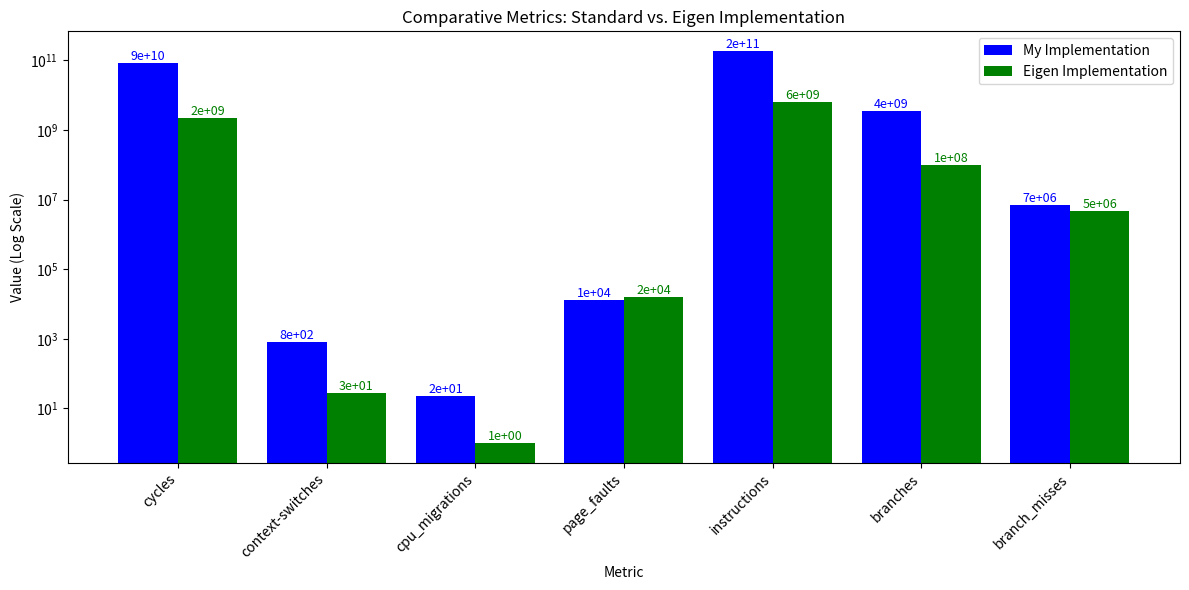

Source code (Python):
import numpy as np
import matplotlib.pyplot as plt


my_matrix = {
    "cycles": 85601614421,
    "context-switches": 830,
    "cpu_migrations": 22,
    "page_faults": 13331,
    "instructions": 187518885545,
    "branches": 3605133376,
    "branch_misses": 7024562,
}

eigen_matrix = {
    "cycles": 2151254227,
    "context-switches": 27,
    "cpu_migrations": 1,
    "page_faults": 15711,
    "instructions": 6194268590,
    "branches": 100932570,
    "branch_misses": 4628960,
}

def plot_comparative_bars(my_matrix, eigen_matrix):
    # Listas para almacenar las métricas donde hay más de 50% de diferencia
    metrics = []
    my_values = []
    eigen_values = []
    differences = []  # Para almacenar los porcentajes de diferencia

    # Recorrer las métricas y comparar
    for key in my_matrix:
        if key in eigen_matrix:  # Asegurarse de que la métrica exista en ambos diccionarios
            my_value = my_matrix[key]
            eigen_value = eigen_matrix[key]
            
            # Evitar divisiones por cero
            if my_value == 0 or eigen_value == 0:
                continue
            
            # Calcular el porcentaje de diferencia relativa
            diff_percentage = abs(my_value - eigen_value) / min(my_value, eigen_value)
            print(diff_percentage)
            if diff_percentage > 0.9:  # Si la diferencia es mayor del 50%
                metrics.append(key)
                my_values.append(my_value)
                eigen_values.append(eigen_value)
                differences.append(diff_percentage * 100)  # En porcentaje

    # Si no hay diferencias significativas, retornar sin hacer nada
    if not metrics:
        print("No hay métricas con más del 90% de diferencia.")
        return
    
    # Crear gráfico de barras
    x = np.arange(len(metrics))  # Etiquetas en el eje X
    width = 0.35  # Ancho de las barras

    fig, ax = plt.subplots(figsize=(10, 6))

    # Crear barras
    bars_my = ax.bar(x - width/2, my_values, width, label='my_matrix', color='b')
    bars_eigen = ax.bar(x + width/2, eigen_values, width, label='eigen_matrix', color='g')

    # Añadir etiquetas y título
    ax.set_xlabel('Metrics')
    ax.set_ylabel('Values')
    ax.set_title('Comparation my matrix and eigen_matrix (difference > 90%)')
    ax.set_xticks(x)
    ax.set_xticklabels(metrics, rotation=45, ha="right")

    # Añadir leyenda
    ax.legend()
    # Mostrar el gráfico
    plt.tight_layout()
    plt.show()


def normalize_matrices(my_matrix, eigen_matrix):
    # Diccionarios normalizados
    my_matrix_normalized = {}
    eigen_matrix_normalized = {}

    # Combinar las métricas de ambos diccionarios
    combined_keys = set(my_matrix.keys()).union(set(eigen_matrix.keys()))

    # Normalizar cada métrica
    for key in combined_keys:
        # Obtener valores de my_matrix y eigen_matrix, si no existen, usar 0
        my_value = my_matrix.get(key, 0)
        eigen_value = eigen_matrix.get(key, 0)

        # Encontrar el mínimo y máximo para normalización
        min_value = min(my_value, eigen_value)
        max_value = max(my_value, eigen_value)
        # Si min_value == max_value, significa que ambos valores son iguales, normalizamos a 1
        if max_value == min_value:
            my_matrix_normalized[key] = 1
            eigen_matrix_normalized[key] = 1
        else:
            if max_value == my_value:
                my_matrix_normalized[key] = 1
                eigen_matrix_normalized[key] = eigen_value / my_value
            else:
                eigen_matrix_normalized[key] = 1
                my_matrix_normalized[key] = my_value / eigen_value
    return my_matrix_normalized, eigen_matrix_normalized


def plot_grafic():
    # Preparar los datos para el gráfico
    metrics = list(my_matrix.keys())
    my_values = list(my_matrix.values())
    eigen_values = list(eigen_matrix.values())

    x = np.arange(len(metrics))  # Índices para las métricas
    width = 0.4  # Ancho de las barras

    # Crear el gráfico
    fig, ax = plt.subplots(figsize=(12, 6))

    # Gráfico de barras con escala logarítmica
    ax.bar(x - width/2, my_values, width, label='My Implementation', color='b', log=True)
    ax.bar(x + width/2, eigen_values, width, label='Eigen Implementation', color='g', log=True)

    # Añadir etiquetas y leyenda
    ax.set_xlabel('Metric')
    ax.set_ylabel('Value (Log Scale)')
    ax.set_title('Comparative Metrics: Standard vs. Eigen Implementation')
    ax.set_xticks(x)
    ax.set_xticklabels(metrics, rotation=45, ha='right')
    ax.legend()

    # Añadir valores encima de las barras (opcional)
    for i in range(len(metrics)):
        ax.text(x[i] - width/2, my_values[i], f'{my_values[i]:.0e}', ha='center', va='bottom', color='blue', fontsize=9)
        ax.text(x[i] + width/2, eigen_values[i], f'{eigen_values[i]:.0e}', ha='center', va='bottom', color='green', fontsize=9)

    plt.tight_layout()
    plt.show()

if __name__ == "__main__":
    plot_grafic()
    exit()
    my_matrix, eigen_matrix = normalize_matrices(my_matrix, eigen_matrix)
    print(my_matrix)
    print(eigen_matrix)
    plot_comparative_bars(my_matrix, eigen_matrix)